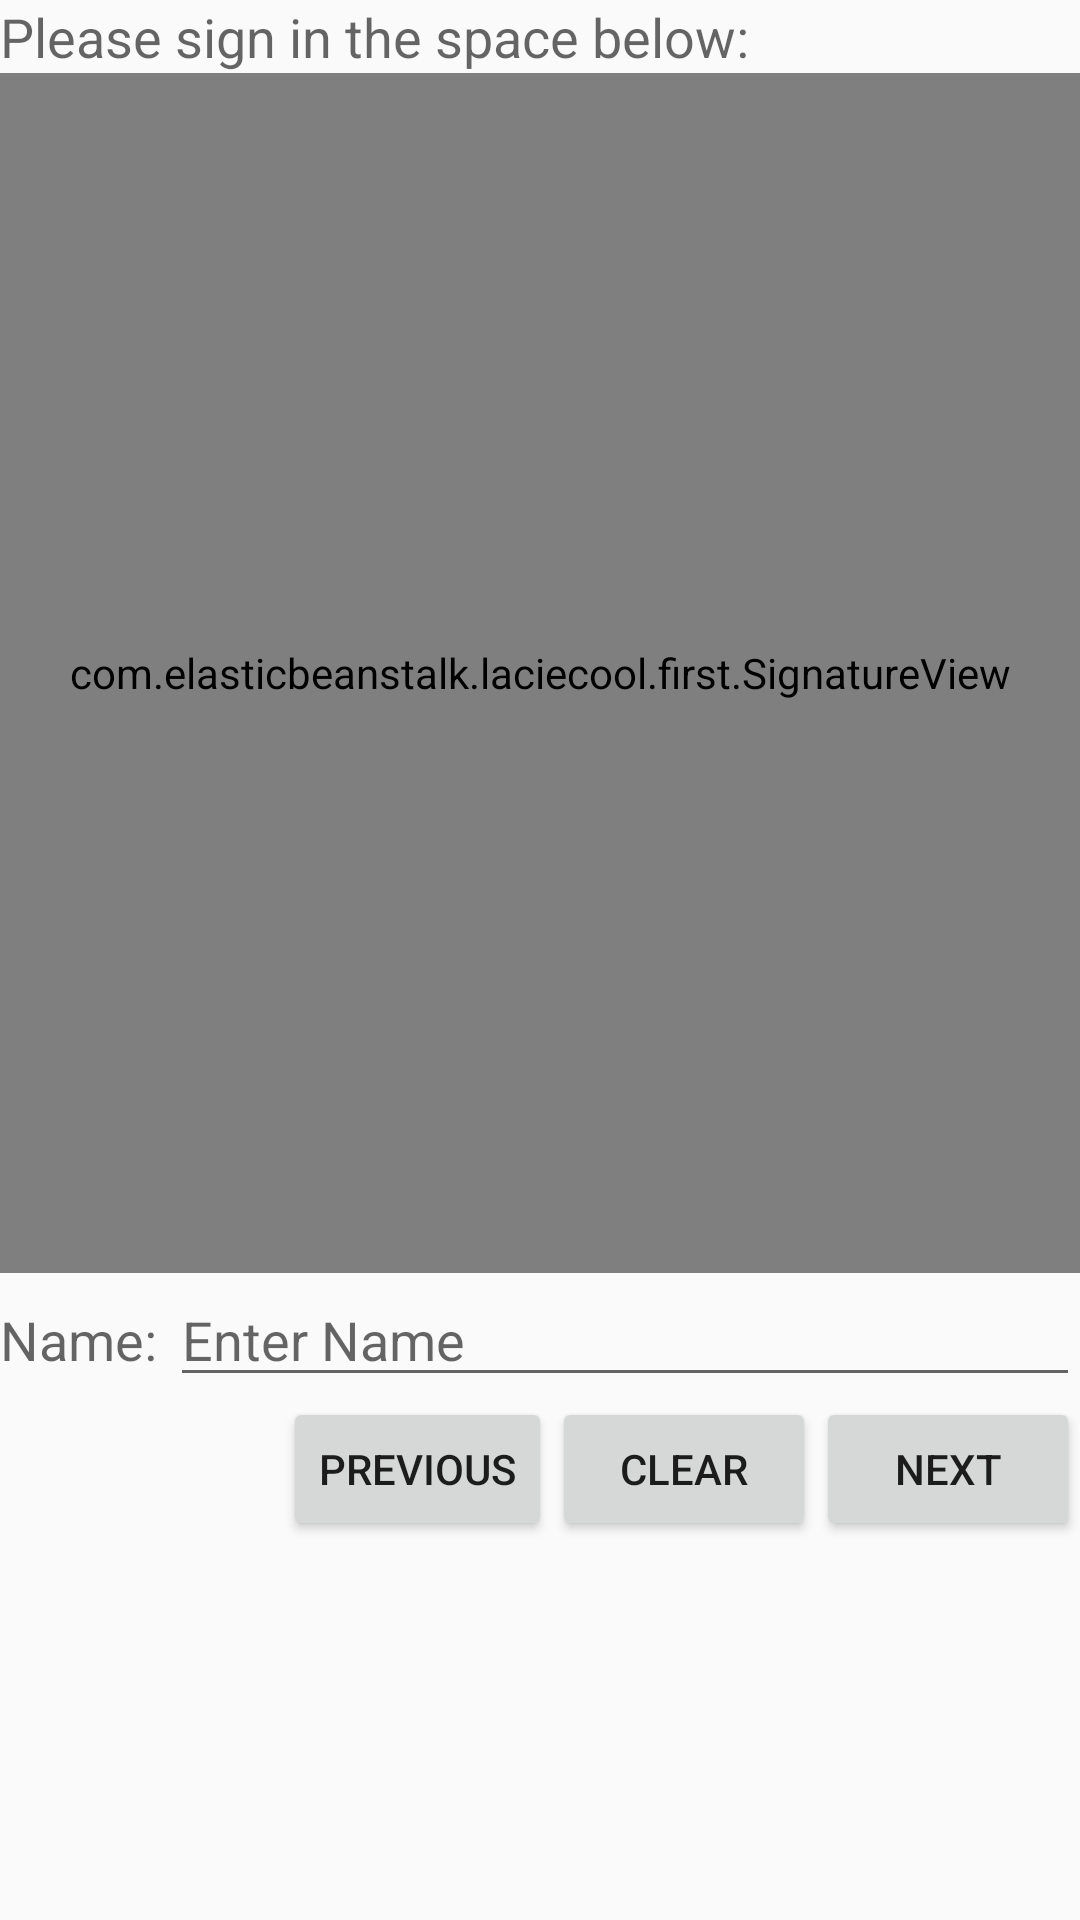

Reconstruct the res/layout file that produces this screen, plus the resources it refers to.
<!-- AndroidManifest.xml: application theme AppTheme -->
<!-- res/layout/signature.xml -->
<?xml version="1.0" encoding="utf-8"?>
<LinearLayout xmlns:android="http://schemas.android.com/apk/res/android"
    android:layout_width="match_parent" android:layout_height="match_parent"
    android:orientation="vertical"
    android:id="@+id/signature_layout">

    <TextView
        android:layout_width="match_parent"
        android:layout_height="wrap_content"
        android:textAppearance="?android:attr/textAppearanceMedium"
        android:text="Please sign in the space below:"
        android:id="@+id/textView2" />


    <com.elasticbeanstalk.laciecool.first.SignatureView
        android:id="@+id/signature_canvas"
        android:layout_width="match_parent"
        android:layout_height="400dp" />

    <LinearLayout
        android:layout_width="match_parent"
        android:layout_height="wrap_content"
        android:orientation="horizontal">

        <TextView
            android:layout_width="wrap_content"
            android:layout_height="wrap_content"
            android:text="Name: "
            android:textAppearance="?android:attr/textAppearanceMedium"/>
        <EditText
            android:id="@+id/name"
            android:layout_width="fill_parent"
            android:layout_height="wrap_content"
            android:hint="Enter Name" />
    </LinearLayout>

    <RelativeLayout
        android:layout_width="match_parent"
        android:layout_height="wrap_content">
        <Button
            android:layout_width="wrap_content"
            android:layout_height="wrap_content"
            android:text="Previous"
            android:id="@+id/btn_previous"
            android:layout_toLeftOf="@+id/btn_clear"
            android:onClick="backClick"/>
        <Button
            android:layout_width="wrap_content"
            android:layout_height="wrap_content"
            android:text="Clear"
            android:id="@id/btn_clear"
            android:layout_toLeftOf="@+id/btn_next"
            android:onClick="clear"/>
        <Button
            android:layout_width="wrap_content"
            android:layout_height="wrap_content"
            android:text="Next"
            android:id="@id/btn_next"
            android:layout_alignParentRight="true"
            android:onClick="nextClick" />
            

    </RelativeLayout>

</LinearLayout>
<!-- resources referenced by this layout -->
<resources>
  <style name="AppTheme" parent="Theme.AppCompat.Light.DarkActionBar">
          
          <item name="android:dropDownListViewStyle">@style/spinnerStyle</item>
      </style>
  <style name="spinnerStyle" parent="android:style/Widget.ListView.DropDown">
          <item name="android:divider">#481e1c2a</item>
          <item name="android:dividerHeight">1dp</item>
      </style>
</resources>
